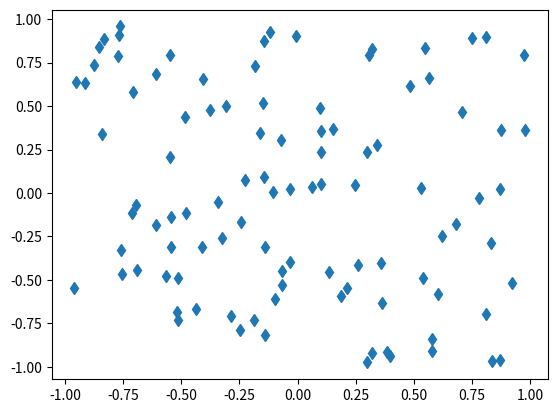
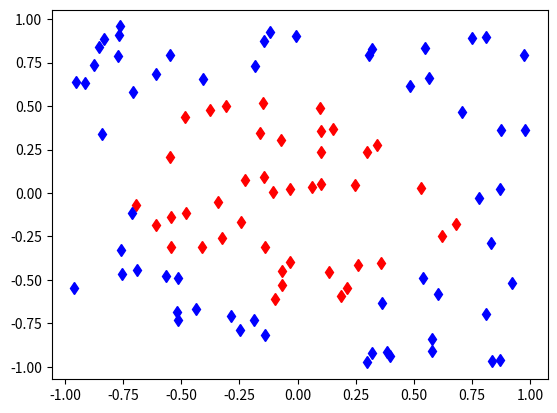

Here is the Python script that generated these plots, in order:
from random import random
N = 100
E = [(2*random()-1,2*random()-1) for i in range(N)]

import matplotlib.pyplot as plt
x = [x for x,y in E]
y = [y for x,y in E]
plt.plot(x,y,'d')
plt.show()

def d(x, y):
    return (y[0]-x[0])**2 + (y[1]-x[1])**2

def couleur(y, d):
    if d(y,(0,0)) < 0.5:
        return 'rouge'
    else:
        return 'bleu'

p  = {y:couleur(y,d) for y in E}

xr = [y[0] for y in E if p[y]=='rouge']
yr = [y[1] for y in E if p[y]=='rouge']
xb = [y[0] for y in E if p[y]=='bleu']
yb = [y[1] for y in E if p[y]=='bleu']
plt.plot(xr,yr,'rd')
plt.plot(xb,yb,'bd')
plt.show()
